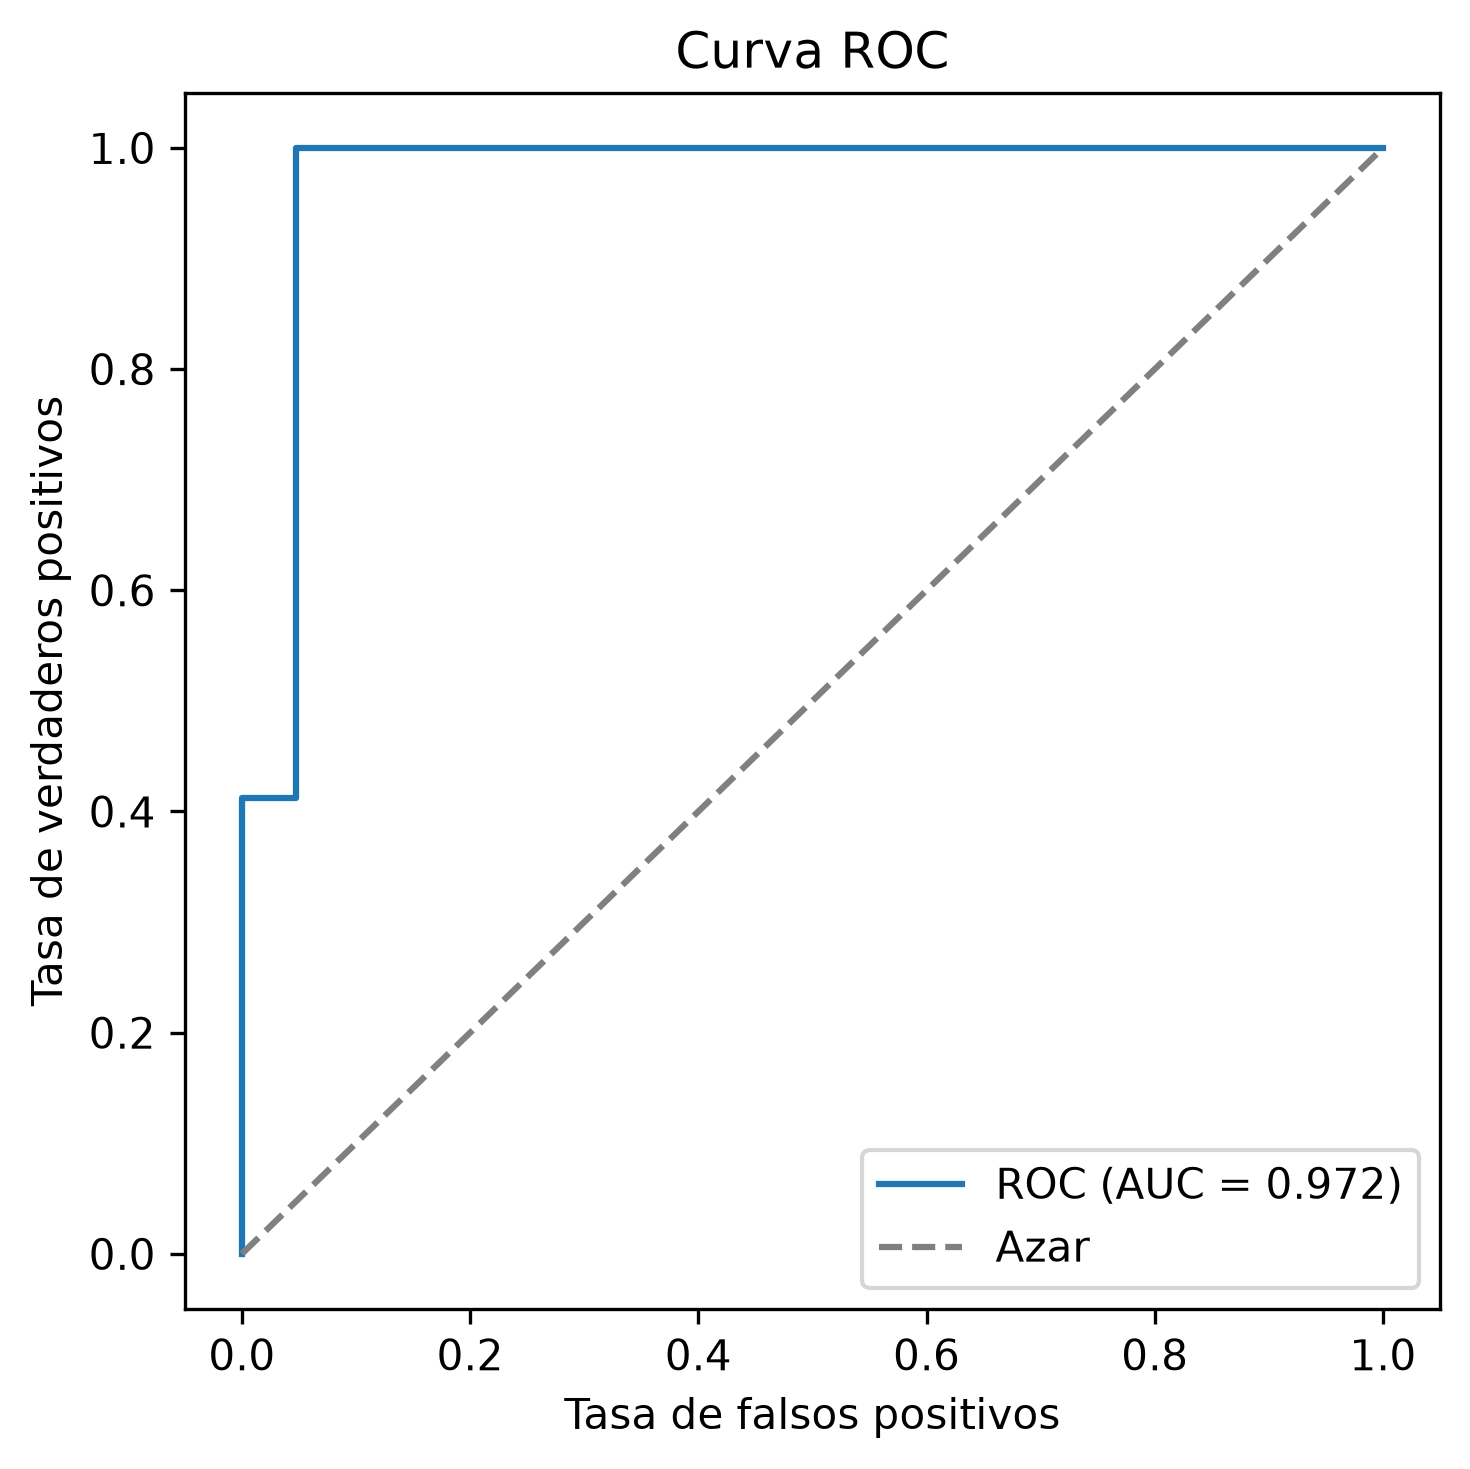

Data behind this chart, as committed beside it:
fpr, tpr, umbral
0.0, 0.0, inf
0.0, 0.01961, 1
0.0, 0.4118, 0.9994
0.04762, 0.4118, 0.9993
0.04762, 1.0, 0.8113
1.0, 1.0, 5.481977815720655e-10
